Run: headless pygame with SDL's dummy video driver; simulated clock (each Clock.tick advances the game by its frame time, no real sleeping); random seed 0; keys injected as events and as key.get_pressed() state; no mouse input.
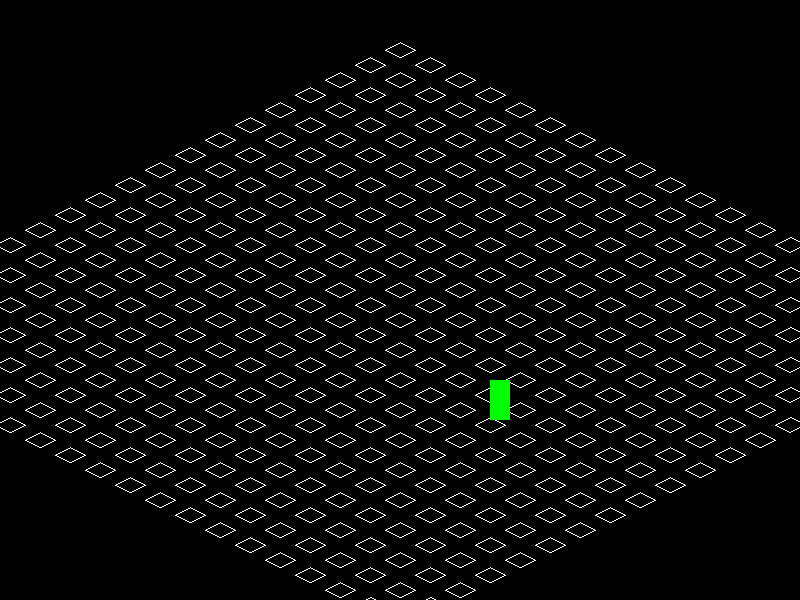
Frame 1 of 4 · flips 1–60 · no input
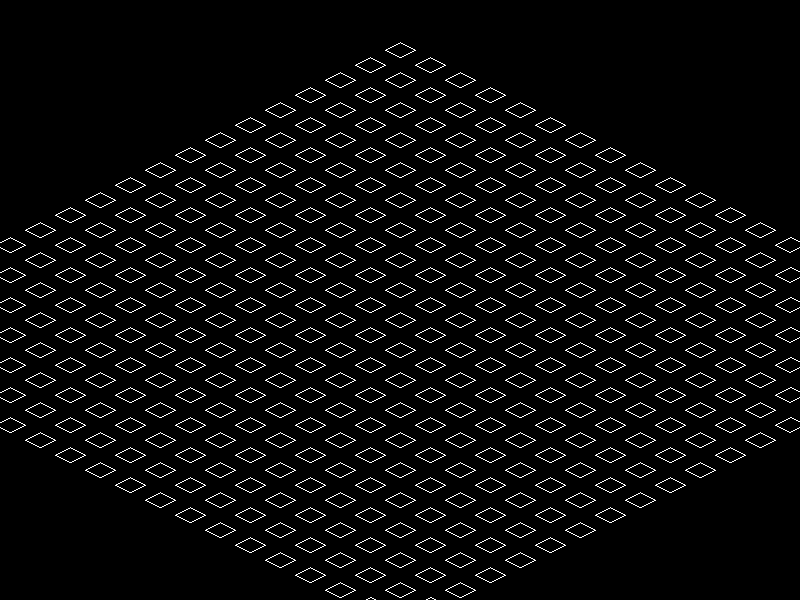
Frame 2 of 4 · flips 61–180 · tapped SPACE, RETURN · held RIGHT (→), D
Frame 3 of 4 · flips 181–300 · held DOWN (↓), S · screen unchanged from frame 2, image omitted
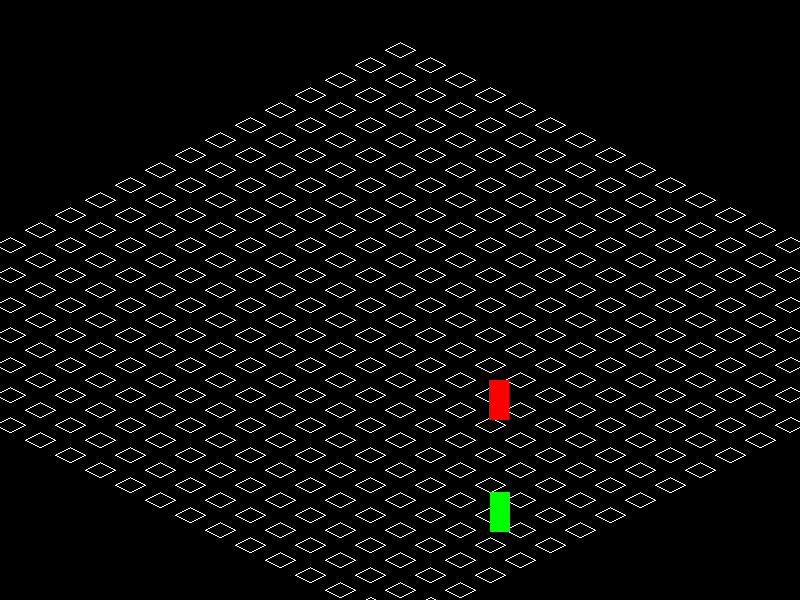
Frame 4 of 4 · flips 301–420 · held LEFT (←), A, UP (↑), W

The pygame program that drew these frames:

import pygame
import sys

from pygame.locals import *
from pygame.math import Vector2
from pygame.time import Clock

class Main:
    """
    Main game class:
    - Initializes display, clock, and player variables
    - Handles isometric conversion
    - Draws grid and players
    - Handles input and normalized movement
    """

    def __init__(self):
        """
        Initialize all game-related variables, display, and clock.
        This keeps setup in one clean place.
        """

        # ------------------------
        # DISPLAY SETUP
        # ------------------------
        self.DISPLAY_WIDTH = 800
        self.DISPLAY_HEIGHT = 600

        # Create the display window
        self.DISPLAY = pygame.display.set_mode((self.DISPLAY_WIDTH, self.DISPLAY_HEIGHT))
        pygame.display.set_caption("DAY8: 2D ISOMETRIC DRID & VECTOR DEMO")

        # ------------------------
        # CLOCK & FPS
        # ------------------------
        self.CLOCK = Clock()  # Clock object to control FPS
        self.FPS = 60         # Target frames per second

        # ------------------------
        # PLAYER SETUP
        # ------------------------
        self.PLAYER_SPEED = 200       # Movement speed in pixels per second

        # Green player uses Vector2 for proper normalized movement
        self.player_pos = Vector2(400, 300)

        # Red "bad" player as a simple list (non-normalized, moves faster diagonally)
        self.bad_pos = [400, 300]

        # ------------------------
        # GRID SETTINGS
        # ------------------------
        self.tile_size = 30           # Size of each diamond tile in pixels
        self.grid_rows = 20           # Number of rows in the grid
        self.grid_cols = 20           # Number of columns in the grid

        # ------------------------
        # COLORS
        # ------------------------
        self.bg_color = (0, 0, 0)     # Background color (black)
        self.grid_color = (255, 255, 255)  # Grid color (white)

    # ------------------------------
    # HELPER FUNCTIONS
    # ------------------------------

    def to_iso(self, x, y):
        """
        Convert Cartesian (top-down) coordinates to isometric screen coordinates.

        Parameters:
        - x: X-coordinate in grid/cartesian space
        - y: Y-coordinate in grid/cartesian space

        Returns:
        - iso_x, iso_y: screen coordinates in isometric projection

        Isometric conversion:
        - iso_x = x - y     (horizontal displacement)
        - iso_y = (x + y)/2 (vertical displacement with 50% vertical squish)
        """
        iso_x = (x - y)
        iso_y = (x + y) / 2
        return iso_x, iso_y

    def draw_iso_grid(self):
        """
        Draw a white isometric grid of diamond tiles.

        The grid is drawn by iterating through all rows and columns,
        calculating isometric positions, and drawing diamonds as polygons.
        """
        for r in range(self.grid_rows):     # Loop through rows
            for c in range(self.grid_cols): # Loop through columns
                # Cartesian coordinates for this grid point
                x = c * self.tile_size
                y = r * self.tile_size

                # Convert to isometric coordinates
                iso_x, iso_y = self.to_iso(x, y)

                # Center the grid horizontally and offset vertically
                iso_x += self.DISPLAY_WIDTH // 2
                iso_y += 50

                # Define the 4 points of the diamond (top, right, bottom, left)
                points = [
                    (iso_x, iso_y - self.tile_size / 4),      # Top vertex
                    (iso_x + self.tile_size / 2, iso_y),      # Right vertex
                    (iso_x, iso_y + self.tile_size / 4),      # Bottom vertex
                    (iso_x - self.tile_size / 2, iso_y)       # Left vertex
                ]

                # Draw the diamond outline
                pygame.draw.polygon(self.DISPLAY, self.grid_color, points, 1)

    # ------------------------------
    # MAIN GAME LOOP
    # ------------------------------

    def run(self):
        """Main game loop: handles input, movement, and drawing every frame."""
        while True:

            # ------------------------
            # DELTA TIME
            # ------------------------
            # Calculate time (in seconds) since last frame
            dt = self.CLOCK.tick(self.FPS) / 1000

            # ------------------------
            # EVENT HANDLING
            # ------------------------
            for event in pygame.event.get():
                if event.type == QUIT:
                    pygame.quit()  # Close pygame
                    sys.exit()     # Exit program

            # ------------------------
            # INPUT HANDLING
            # ------------------------
            keys = pygame.key.get_pressed()   # Get state of all keys
            input_vector = Vector2(0, 0)      # Reset input vector each frame

            # Move left
            if keys[K_LEFT]:
                input_vector.x -= 1
                self.bad_pos[0] -= self.PLAYER_SPEED * dt  # Red player moves faster diagonally
                print("left key is pressed")

            # Move right
            if keys[K_RIGHT]:
                input_vector.x += 1
                self.bad_pos[0] += self.PLAYER_SPEED * dt
                print("right key is pressed")

            # Move up
            if keys[K_UP]:
                input_vector.y -= 1
                self.bad_pos[1] -= self.PLAYER_SPEED * dt
                print("up key is pressed")

            # Move down
            if keys[K_DOWN]:
                input_vector.y += 1
                self.bad_pos[1] += self.PLAYER_SPEED * dt
                print("down key is pressed")


            # ------------------------
            # NORMALIZED MOVEMENT
            # ------------------------
            if input_vector.length() > 0:
                # Normalize vector so diagonal movement is not faster
                input_vector = input_vector.normalize()

                # Apply movement scaled by speed and delta time
                self.player_pos += input_vector * self.PLAYER_SPEED * dt

            # ------------------------
            # CONVERT PLAYER POSITIONS TO ISOMETRIC
            # ------------------------
            # Green player
            iso_px, iso_py = self.to_iso(self.player_pos.x, self.player_pos.y)
            iso_px += self.DISPLAY_WIDTH // 2
            iso_py += 50

            # Red player
            iso_bx, iso_by = self.to_iso(self.bad_pos[0], self.bad_pos[1])
            iso_bx += self.DISPLAY_WIDTH // 2
            iso_by += 50

            # ------------------------
            # DRAWING
            # ------------------------
            self.DISPLAY.fill(self.bg_color)   # Clear screen with black

            self.draw_iso_grid()               # Draw the white isometric grid

            # Draw red player (non-normalized)
            pygame.draw.rect(
                self.DISPLAY,
                (255, 0, 0),                  # Color red
                (iso_bx - 10, iso_by - 20, 20, 40)  # Rect(x, y, width, height)
            )

            # Draw green player (vector-normalized)
            pygame.draw.rect(
                self.DISPLAY,
                (0, 255, 0),                  # Color green
                (iso_px - 10, iso_py - 20, 20, 40)
            )

            # Update the display
            pygame.display.update()


# ------------------------------
# RUN THE GAME
# ------------------------------
if __name__ == "__main__":
    pygame.init()  # Initialize all pygame modules
    app = Main()   # Create an instance of the Main game class
    app.run()      # Start the main game loop
